Photos from the image-classification dataset "dataset_split" in the GitHub repository Ibad2004/plant_Disease_detection. Its 15 classes are: pepper bell bacterial spot, pepper bell healthy, potato early blight, potato late blight, potato healthy, tomato bacterial spot, tomato early blight, tomato late blight, tomato leaf mold, tomato septoria leaf spot, tomato two-spotted spider mite, tomato target spot, tomato yellow leaf curl virus, tomato mosaic virus, tomato healthy.

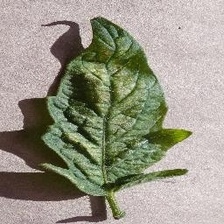
Label: tomato two-spotted spider mite

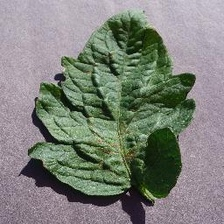
Label: tomato target spot

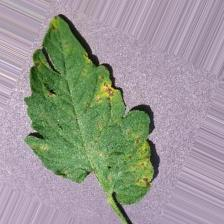
Label: tomato septoria leaf spot

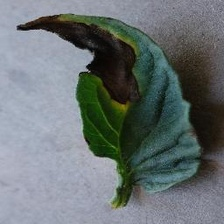
Label: tomato early blight

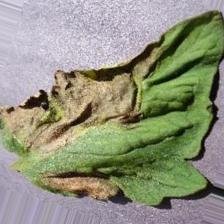
Label: tomato late blight

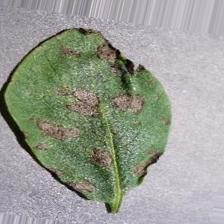
Label: potato early blight
